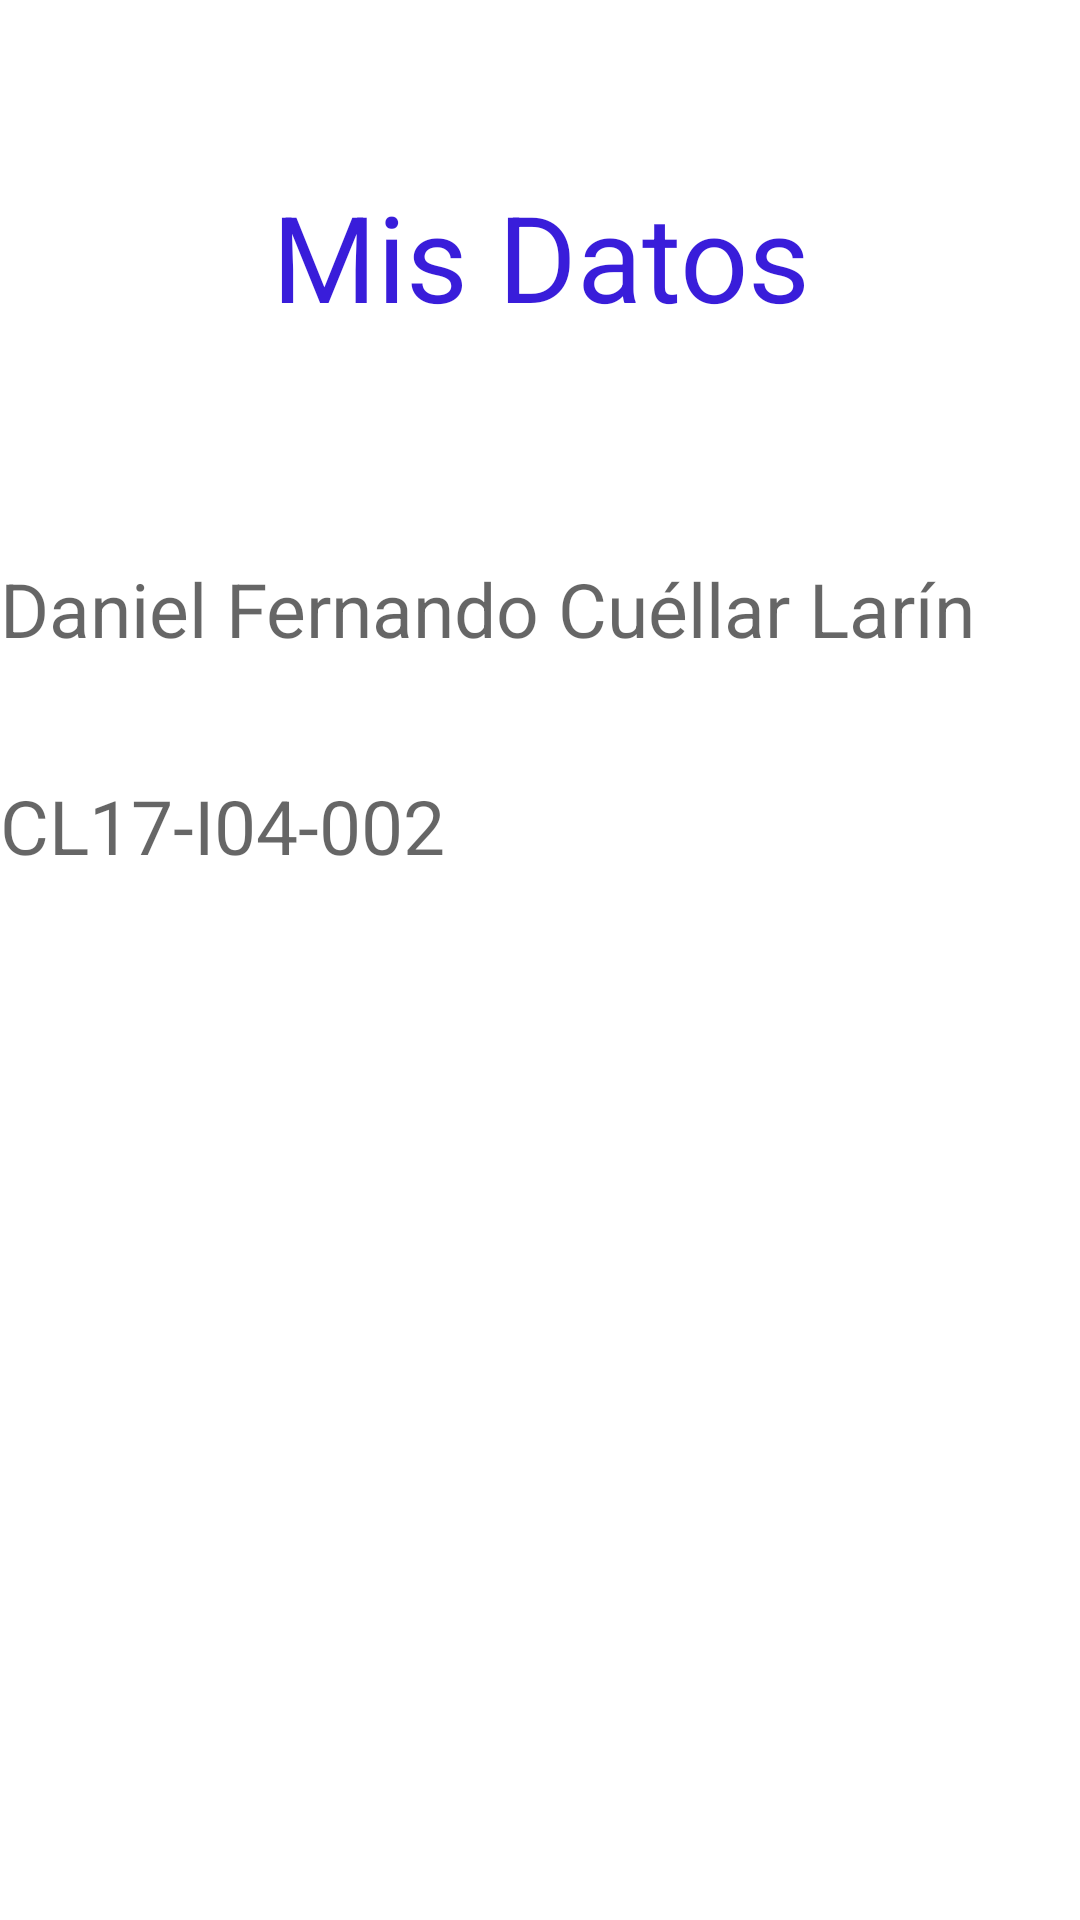

Android layout source for this screen:
<!-- AndroidManifest.xml: application theme Theme.GUIA5_Daniel_Larin -->
<!-- res/layout/activity_datos.xml -->
<?xml version="1.0" encoding="utf-8"?>
<androidx.constraintlayout.widget.ConstraintLayout
    xmlns:android="http://schemas.android.com/apk/res/android"
    xmlns:app="http://schemas.android.com/apk/res-auto"
    xmlns:tools="http://schemas.android.com/tools"
    android:layout_width="match_parent"
    android:layout_height="match_parent"
    android:layout_marginRight="16dp"
    android:layout_marginLeft="16dp"
    tools:context=".datos">

    <TextView
        android:id="@+id/txt_Datos"
        android:layout_width="match_parent"
        android:layout_height="wrap_content"
        app:layout_constraintBottom_toBottomOf="parent"
        app:layout_constraintTop_toTopOf="parent"
        app:layout_constraintRight_toRightOf="parent"
        app:layout_constraintLeft_toLeftOf="parent"
        app:layout_constraintVertical_bias="0.10"
        android:textColor="@color/light_blue"
        android:textSize="40sp"
        android:textAlignment="center"
        android:text="@string/string_mis_datos"/>

    <TextView
        android:id="@+id/txt_Nombre"
        android:layout_width="match_parent"
        android:layout_height="wrap_content"
        app:layout_constraintBottom_toBottomOf="parent"
        app:layout_constraintTop_toBottomOf="@id/txt_Datos"
        app:layout_constraintRight_toRightOf="parent"
        app:layout_constraintLeft_toLeftOf="parent"
        app:layout_constraintVertical_bias="0.15"
        android:textColor="@color/teal_700"
        android:textSize="25sp"
        android:hint="@string/string_nombre"/>

    <TextView
        android:id="@+id/txt_Codigo"
        android:layout_width="match_parent"
        android:layout_height="wrap_content"
        app:layout_constraintBottom_toBottomOf="parent"
        app:layout_constraintTop_toBottomOf="@id/txt_Nombre"
        app:layout_constraintRight_toRightOf="parent"
        app:layout_constraintLeft_toLeftOf="parent"
        app:layout_constraintVertical_bias="0.1"
        android:textColor="@color/teal_700"
        android:textSize="25sp"
        android:hint="@string/string_codigo" />

</androidx.constraintlayout.widget.ConstraintLayout>
<!-- resources referenced by this layout -->
<resources>
  <color name="light_blue">#391DDA</color>
  <color name="teal_700">#FF018786</color>
  <string name="string_codigo">CL17-I04-002</string>
  <string name="string_mis_datos">Mis Datos</string>
  <string name="string_nombre">Daniel Fernando Cuéllar Larín</string>
  <style name="Theme.GUIA5_Daniel_Larin" parent="Theme.MaterialComponents.DayNight.DarkActionBar">
          
          <item name="colorPrimary">@color/purple_500</item>
          <item name="colorPrimaryVariant">@color/purple_700</item>
          <item name="colorOnPrimary">@color/white</item>
          
          <item name="colorSecondary">@color/teal_200</item>
          <item name="colorSecondaryVariant">@color/teal_700</item>
          <item name="colorOnSecondary">@color/black</item>
          
          <item name="android:statusBarColor" tools:targetApi="l">?attr/colorPrimaryVariant</item>
          
      </style>
  <color name="purple_500">#FF6200EE</color>
  <color name="purple_700">#FF3700B3</color>
  <color name="white">#FFFFFFFF</color>
  <color name="teal_200">#FF03DAC5</color>
  <color name="black">#FF000000</color>
</resources>
